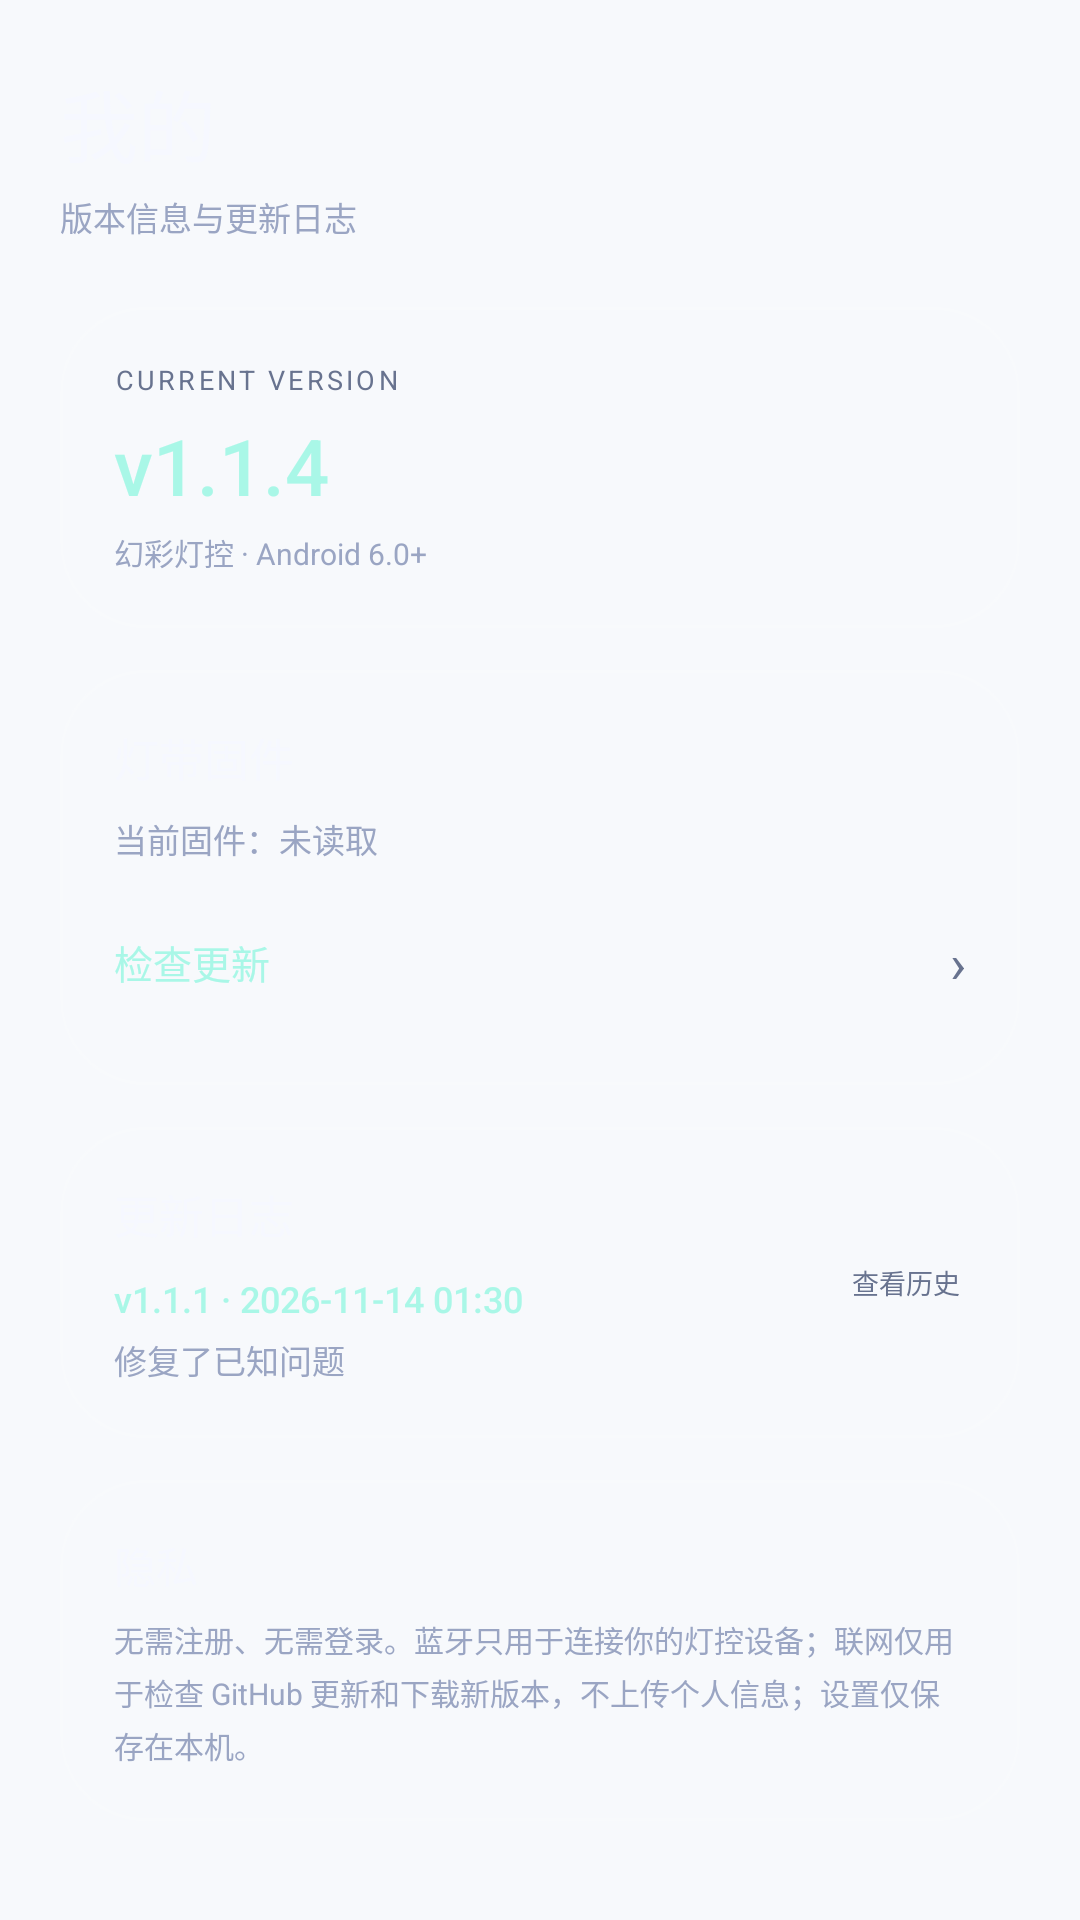

Layout XML and referenced resources for this Android screen:
<!-- AndroidManifest.xml: application theme Theme.LS -->
<!-- res/layout/page_profile.xml -->
<?xml version="1.0" encoding="utf-8"?>
<ScrollView xmlns:android="http://schemas.android.com/apk/res/android"
    android:layout_width="match_parent"
    android:layout_height="match_parent"
    android:clipToPadding="false"
    android:fillViewport="true"
    android:overScrollMode="never"
    android:scrollbars="none">

    <LinearLayout
        android:layout_width="match_parent"
        android:layout_height="wrap_content"
        android:orientation="vertical"
        android:paddingStart="20dp"
        android:paddingTop="22dp"
        android:paddingEnd="20dp"
        android:paddingBottom="92dp">

        <TextView
            android:layout_width="wrap_content"
            android:layout_height="wrap_content"
            android:fontFamily="sans-serif-medium"
            android:text="我的"
            android:textColor="@color/text_primary"
            android:textSize="26sp" />

        <TextView
            android:layout_width="wrap_content"
            android:layout_height="wrap_content"
            android:layout_marginTop="4dp"
            android:text="版本信息与更新日志"
            android:textColor="@color/text_secondary"
            android:textSize="11sp" />

        <LinearLayout
            android:layout_width="match_parent"
            android:layout_height="wrap_content"
            android:layout_marginTop="22dp"
            android:background="@drawable/bg_card"
            android:orientation="vertical"
            android:padding="18dp">

            <TextView
                android:layout_width="wrap_content"
                android:layout_height="wrap_content"
                android:letterSpacing="0.12"
                android:text="CURRENT VERSION"
                android:textColor="@color/text_tertiary"
                android:textSize="9sp" />

            <TextView
                android:id="@+id/versionLabel"
                android:layout_width="wrap_content"
                android:layout_height="wrap_content"
                android:layout_marginTop="5dp"
                android:fontFamily="sans-serif-medium"
                android:longClickable="true"
                android:text="v1.1.4"
                android:textColor="@color/mint_soft"
                android:textSize="26sp" />

            <TextView
                android:layout_width="wrap_content"
                android:layout_height="wrap_content"
                android:layout_marginTop="4dp"
                android:text="幻彩灯控 · Android 6.0+"
                android:textColor="@color/text_secondary"
                android:textSize="10sp" />
        </LinearLayout>

        <LinearLayout
            android:id="@+id/firmwareCard"
            android:layout_width="match_parent"
            android:layout_height="wrap_content"
            android:layout_marginTop="14dp"
            android:background="@drawable/bg_card"
            android:orientation="vertical"
            android:padding="18dp">

            <TextView
                android:layout_width="wrap_content"
                android:layout_height="wrap_content"
                android:fontFamily="sans-serif-medium"
                android:text="灯带固件"
                android:textColor="@color/text_primary"
                android:textSize="15sp" />

            <TextView
                android:id="@+id/currentFirmware"
                android:layout_width="wrap_content"
                android:layout_height="wrap_content"
                android:layout_marginTop="8dp"
                android:text="当前固件：未读取"
                android:textColor="@color/text_secondary"
                android:textSize="11sp" />

            <LinearLayout
                android:id="@+id/checkFirmwareRow"
                android:layout_width="match_parent"
                android:layout_height="46dp"
                android:layout_marginTop="10dp"
                android:clickable="true"
                android:focusable="true"
                android:gravity="center_vertical"
                android:orientation="horizontal">

                <TextView
                    android:layout_width="0dp"
                    android:layout_height="wrap_content"
                    android:layout_weight="1"
                    android:fontFamily="sans-serif-medium"
                    android:text="检查更新"
                    android:textColor="@color/mint_soft"
                    android:textSize="13sp" />

                <View
                    android:id="@+id/firmwareDot"
                    android:layout_width="8dp"
                    android:layout_height="8dp"
                    android:layout_marginEnd="9dp"
                    android:background="@drawable/bg_dot_red"
                    android:visibility="gone" />

                <TextView
                    android:layout_width="wrap_content"
                    android:layout_height="wrap_content"
                    android:text="›"
                    android:textColor="@color/text_tertiary"
                    android:textSize="18sp" />
            </LinearLayout>
        </LinearLayout>

        <LinearLayout
            android:id="@+id/changelogCard"
            android:layout_width="match_parent"
            android:layout_height="wrap_content"
            android:layout_marginTop="14dp"
            android:background="@drawable/bg_card"
            android:orientation="vertical"
            android:padding="18dp">

            <LinearLayout
                android:id="@+id/changelogHeader"
                android:layout_width="match_parent"
                android:layout_height="wrap_content"
                android:clickable="true"
                android:focusable="true"
                android:gravity="center_vertical"
                android:orientation="horizontal">

                <LinearLayout
                    android:layout_width="0dp"
                    android:layout_height="wrap_content"
                    android:layout_weight="1"
                    android:orientation="vertical">

                    <TextView
                        android:layout_width="wrap_content"
                        android:layout_height="wrap_content"
                        android:fontFamily="sans-serif-medium"
                        android:text="更新日志"
                        android:textColor="@color/text_primary"
                        android:textSize="15sp" />

                    <TextView
                        android:id="@+id/changelogCurrentVersion"
                        android:layout_width="wrap_content"
                        android:layout_height="wrap_content"
                        android:layout_marginTop="9dp"
                        android:fontFamily="sans-serif-medium"
                        android:text="v1.1.1 · 2026-11-14 01:30"
                        android:textColor="@color/mint_soft"
                        android:textSize="12sp" />

                    <TextView
                        android:layout_width="wrap_content"
                        android:layout_height="wrap_content"
                        android:layout_marginTop="4dp"
                        android:text="修复了已知问题"
                        android:textColor="@color/text_secondary"
                        android:textSize="11sp" />
                </LinearLayout>

                <TextView
                    android:id="@+id/changelogToggle"
                    android:layout_width="wrap_content"
                    android:layout_height="wrap_content"
                    android:paddingStart="10dp"
                    android:paddingTop="6dp"
                    android:paddingEnd="2dp"
                    android:paddingBottom="6dp"
                    android:text="查看历史"
                    android:textColor="@color/text_tertiary"
                    android:textSize="9sp" />
            </LinearLayout>

            <LinearLayout
                android:id="@+id/changelogHistoryList"
                android:layout_width="match_parent"
                android:layout_height="wrap_content"
                android:layout_marginTop="10dp"
                android:orientation="vertical"
                android:visibility="gone" />
        </LinearLayout>

        <LinearLayout
            android:layout_width="match_parent"
            android:layout_height="wrap_content"
            android:layout_marginTop="14dp"
            android:background="@drawable/bg_card"
            android:orientation="vertical"
            android:padding="18dp">

            <TextView
                android:layout_width="wrap_content"
                android:layout_height="wrap_content"
                android:fontFamily="sans-serif-medium"
                android:text="隐私"
                android:textColor="@color/text_primary"
                android:textSize="14sp" />

            <TextView
                android:layout_width="match_parent"
                android:layout_height="wrap_content"
                android:layout_marginTop="7dp"
                android:lineSpacingExtra="3dp"
                android:text="无需注册、无需登录。蓝牙只用于连接你的灯控设备；联网仅用于检查 GitHub 更新和下载新版本，不上传个人信息；设置仅保存在本机。"
                android:textColor="@color/text_secondary"
                android:textSize="10sp" />
        </LinearLayout>
    </LinearLayout>
</ScrollView>
<!-- resources referenced by this layout -->
<resources>
  <color name="mint_soft">#A9F7E7</color>
  <color name="text_primary">#F6F8FF</color>
  <color name="text_secondary">#9AA5C3</color>
  <color name="text_tertiary">#68738F</color>
  <!-- drawable bg_card (drawable) -->
  <?xml version="1.0" encoding="utf-8"?>
  <shape xmlns:android="http://schemas.android.com/apk/res/android"
      android:shape="rectangle">
      <gradient
          android:angle="135"
          android:endColor="#0AFFFFFF"
          android:startColor="#1AFFFFFF" />
      <corners android:radius="28dp" />
      <stroke
          android:width="1dp"
          android:color="#1FFFFFFF" />
  </shape>
  <!-- drawable bg_dot_red (drawable) -->
  <?xml version="1.0" encoding="utf-8"?>
  <shape xmlns:android="http://schemas.android.com/apk/res/android"
      android:shape="oval">
      <solid android:color="#FFFF4D6D" />
      <size
          android:width="8dp"
          android:height="8dp" />
  </shape>
  <style name="Theme.LS" parent="@android:style/Theme.Material.Light.NoActionBar">
          <item name="android:fontFamily">sans-serif</item>
          <item name="android:windowBackground">@color/ls_bg</item>
          <item name="android:colorAccent">@color/ls_accent</item>
          <item name="android:statusBarColor">@color/ls_bg</item>
          <item name="android:navigationBarColor">@color/ls_bg</item>
          <item name="android:windowLightStatusBar">true</item>
          <item name="android:windowLightNavigationBar">true</item>
          <item name="android:windowNoTitle">true</item>
          <item name="android:windowActionModeOverlay">true</item>
          <item name="android:windowDrawsSystemBarBackgrounds">true</item>
          <item name="android:windowSoftInputMode">adjustResize</item>
      </style>
  <color name="ls_bg">#F7F9FC</color>
  <color name="ls_accent">#4F7CFF</color>
</resources>
